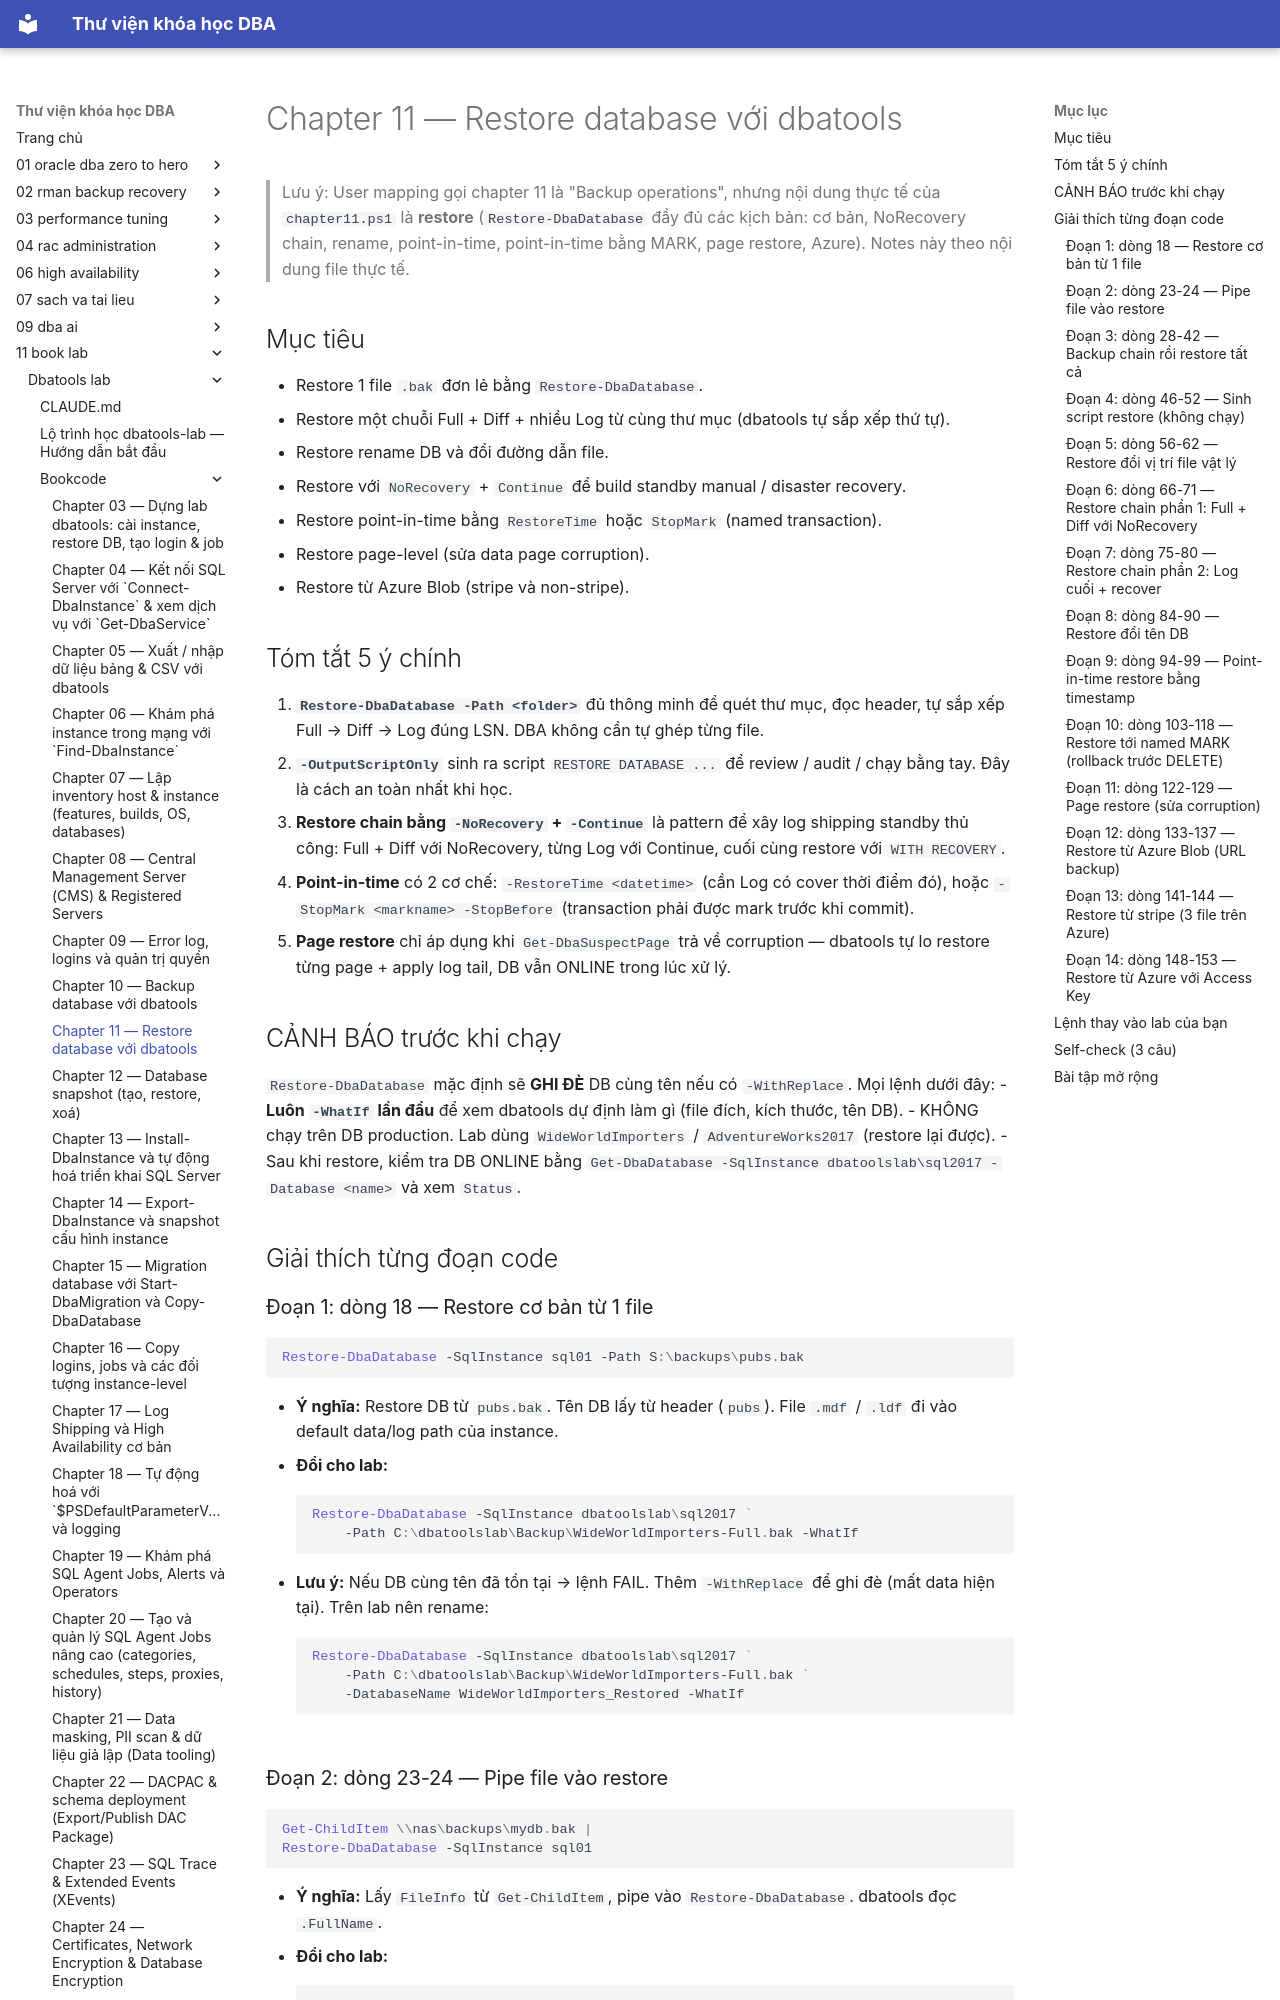

repository: quochuyag/MkDocs_local · page: 11-book-lab/dbatools-lab/bookcode/chapter11-notes/index.html · generator: mkdocs

---
title: Chapter 11 — Restore database với dbatools
course: 11-book-lab
source: book_lab/dbatools-lab/bookcode/chapter11.notes.md
---

# Chapter 11 — Restore database với dbatools

> Lưu ý: User mapping gọi chapter 11 là "Backup operations", nhưng nội dung thực tế của `chapter11.ps1` là **restore** (`Restore-DbaDatabase` đầy đủ các kịch bản: cơ bản, NoRecovery chain, rename, point-in-time, point-in-time bằng MARK, page restore, Azure). Notes này theo nội dung file thực tế.

## Mục tiêu

- Restore 1 file `.bak` đơn lẻ bằng `Restore-DbaDatabase`.
- Restore một chuỗi Full + Diff + nhiều Log từ cùng thư mục (dbatools tự sắp xếp thứ tự).
- Restore rename DB và đổi đường dẫn file.
- Restore với `NoRecovery` + `Continue` để build standby manual / disaster recovery.
- Restore point-in-time bằng `RestoreTime` hoặc `StopMark` (named transaction).
- Restore page-level (sửa data page corruption).
- Restore từ Azure Blob (stripe và non-stripe).

## Tóm tắt 5 ý chính

1. **`Restore-DbaDatabase -Path <folder>`** đủ thông minh để quét thư mục, đọc header, tự sắp xếp Full → Diff → Log đúng LSN. DBA không cần tự ghép từng file.
2. **`-OutputScriptOnly`** sinh ra script `RESTORE DATABASE ...` để review / audit / chạy bằng tay. Đây là cách an toàn nhất khi học.
3. **Restore chain bằng `-NoRecovery` + `-Continue`** là pattern để xây log shipping standby thủ công: Full + Diff với NoRecovery, từng Log với Continue, cuối cùng restore với `WITH RECOVERY`.
4. **Point-in-time** có 2 cơ chế: `-RestoreTime <datetime>` (cần Log có cover thời điểm đó), hoặc `-StopMark <markname> -StopBefore` (transaction phải được mark trước khi commit).
5. **Page restore** chỉ áp dụng khi `Get-DbaSuspectPage` trả về corruption — dbatools tự lo restore từng page + apply log tail, DB vẫn ONLINE trong lúc xử lý.

## CẢNH BÁO trước khi chạy

`Restore-DbaDatabase` mặc định sẽ **GHI ĐÈ** DB cùng tên nếu có `-WithReplace`. Mọi lệnh dưới đây:
- **Luôn `-WhatIf` lần đầu** để xem dbatools dự định làm gì (file đích, kích thước, tên DB).
- KHÔNG chạy trên DB production. Lab dùng `WideWorldImporters` / `AdventureWorks2017` (restore lại được).
- Sau khi restore, kiểm tra DB ONLINE bằng `Get-DbaDatabase -SqlInstance dbatoolslab\sql2017 -Database <name>` và xem `Status`.

## Giải thích từng đoạn code

### Đoạn 1: dòng 18 — Restore cơ bản từ 1 file

```powershell
Restore-DbaDatabase -SqlInstance sql01 -Path S:\backups\pubs.bak
```

- **Ý nghĩa:** Restore DB từ `pubs.bak`. Tên DB lấy từ header (`pubs`). File `.mdf` / `.ldf` đi vào default data/log path của instance.
- **Đổi cho lab:**
  ```powershell
  Restore-DbaDatabase -SqlInstance dbatoolslab\sql2017 `
      -Path C:\dbatoolslab\Backup\WideWorldImporters-Full.bak -WhatIf
  ```
- **Lưu ý:** Nếu DB cùng tên đã tồn tại → lệnh FAIL. Thêm `-WithReplace` để ghi đè (mất data hiện tại). Trên lab nên rename:
  ```powershell
  Restore-DbaDatabase -SqlInstance dbatoolslab\sql2017 `
      -Path C:\dbatoolslab\Backup\WideWorldImporters-Full.bak `
      -DatabaseName WideWorldImporters_Restored -WhatIf
  ```
